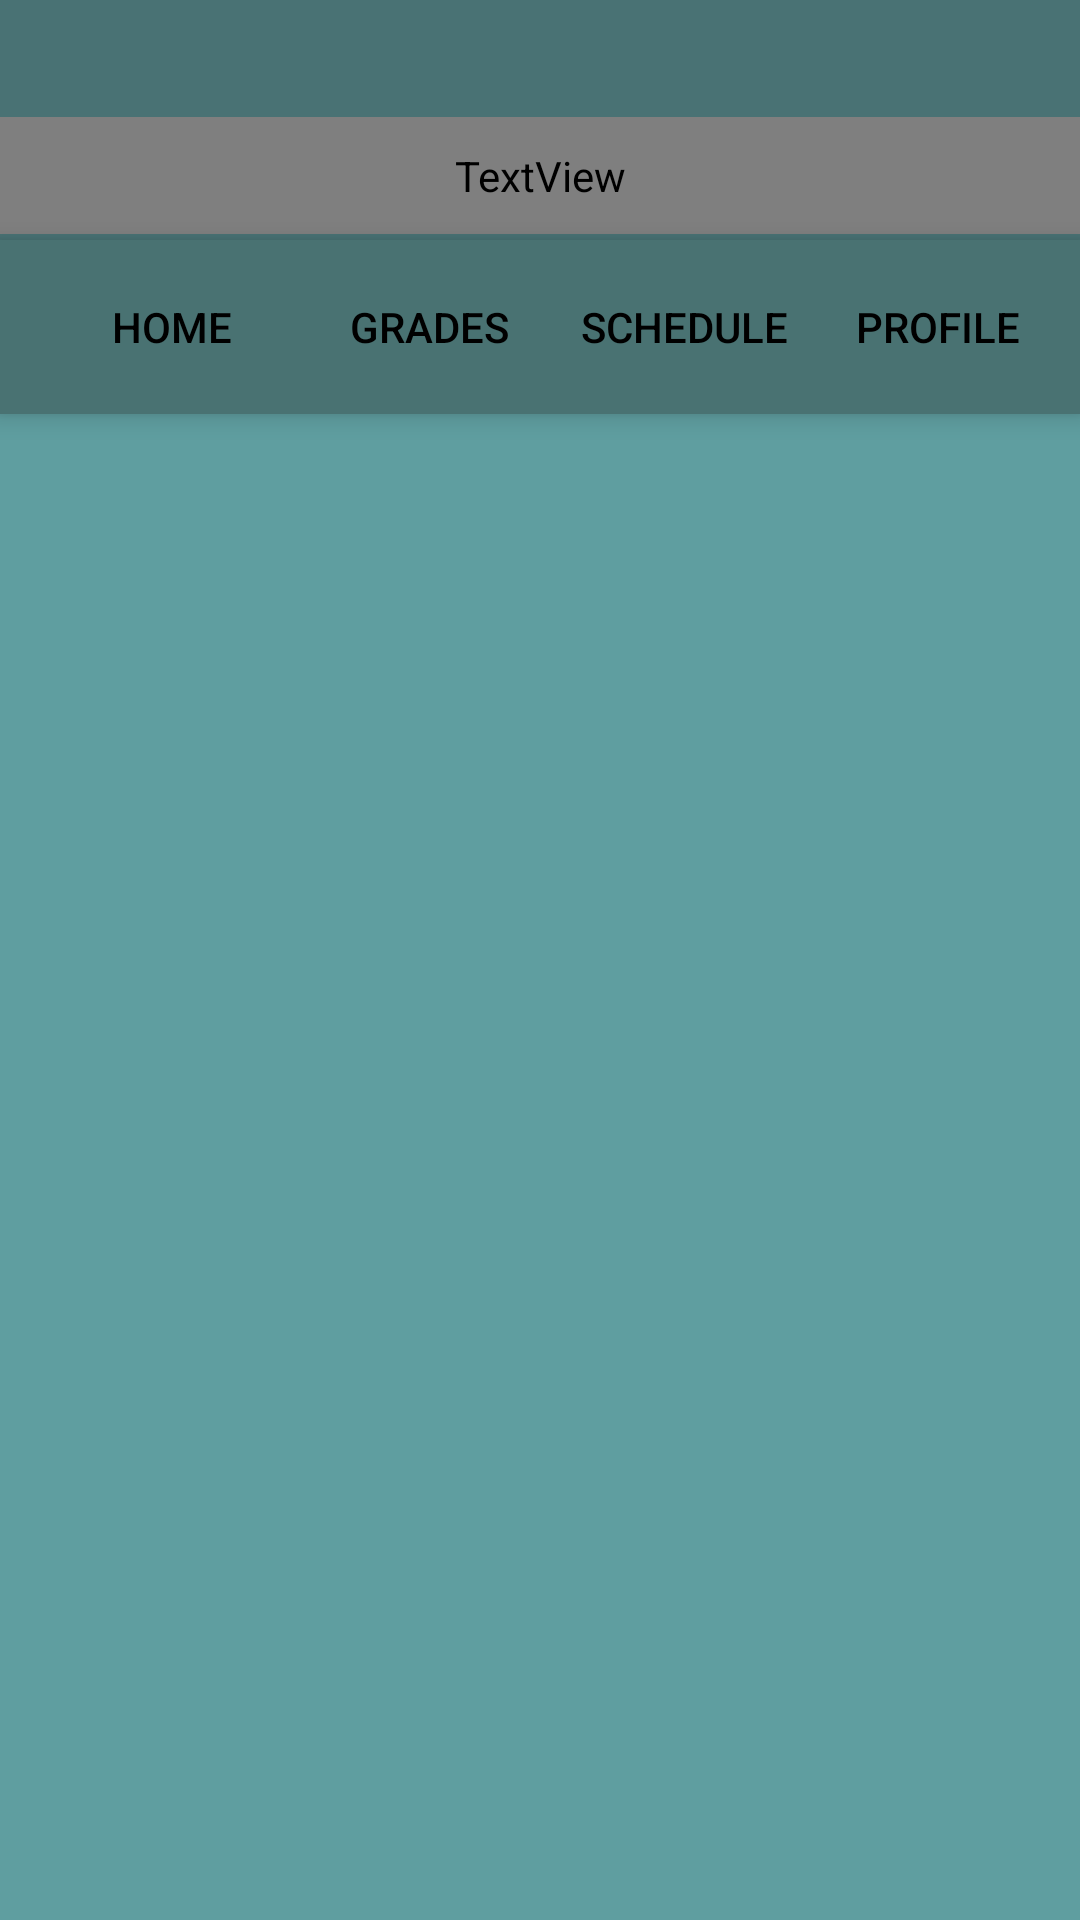

Layout XML and referenced resources for this Android screen:
<!-- AndroidManifest.xml: activity theme Theme.AppCompat.NoActionBar -->
<!-- res/layout/activity_main.xml -->
<?xml version="1.0" encoding="utf-8"?>
<LinearLayout xmlns:android="http://schemas.android.com/apk/res/android"
    xmlns:app="http://schemas.android.com/apk/res-auto"
    xmlns:tools="http://schemas.android.com/tools"
    android:id="@+id/relativeLayout"
    android:layout_width="wrap_content"
    android:layout_height="match_parent"
    android:background="#5F9EA0"

    android:orientation="vertical"
    tools:context=".MainActivity">


    <LinearLayout
        android:id="@+id/linearLayout"
        android:layout_width="match_parent"
        android:layout_height="80dp"
        android:background="#497274"
        android:orientation="vertical">

        <androidx.constraintlayout.widget.ConstraintLayout
            android:layout_width="match_parent"
            android:layout_height="match_parent">

            <TextView
                android:id="@+id/currentNavigationText"
                android:layout_width="match_parent"
                android:layout_height="39dp"
                android:fontFamily="@font/futura"
                android:paddingStart="10dp"
                android:paddingEnd="10dp"
                android:text="GRADULE"
                android:textColor="@color/white"
                android:textSize="30sp"
                android:textStyle="bold"
                app:layout_constraintBottom_toBottomOf="parent"
                app:layout_constraintEnd_toEndOf="parent"
                app:layout_constraintHorizontal_bias="0.0"
                app:layout_constraintStart_toStartOf="parent"
                app:layout_constraintTop_toTopOf="parent"
                app:layout_constraintVertical_bias="0.951" />

        </androidx.constraintlayout.widget.ConstraintLayout>
    </LinearLayout>

    <androidx.constraintlayout.widget.ConstraintLayout
        android:id="@+id/lin"
        android:layout_width="match_parent"
        android:layout_height="58dp"
        android:background="#497272"
        android:elevation="5dp"
        android:padding="5dp"
        app:layout_constraintEnd_toEndOf="@+id/gradesButton"
        app:layout_constraintStart_toEndOf="@+id/gradesButton">


        <Button
            android:id="@+id/homeButton"
            android:layout_width="0dp"
            android:layout_height="0dp"
            android:layout_marginStart="15dp"
            android:layout_marginTop="5dp"
            android:layout_marginEnd="11dp"
            android:layout_marginBottom="5dp"
            android:background="#497272"
            android:stateListAnimator="@null"
            android:text="Home"
            android:textColor="@color/black"
            app:layout_constraintBottom_toBottomOf="parent"
            app:layout_constraintEnd_toStartOf="@+id/gradesButton"
            app:layout_constraintStart_toStartOf="parent"
            app:layout_constraintTop_toTopOf="parent" />

        <Button
            android:id="@+id/gradesButton"
            android:layout_width="0dp"
            android:layout_height="0dp"
            android:layout_marginTop="5dp"
            android:layout_marginEnd="10dp"
            android:layout_marginBottom="5dp"
            android:background="#497272"
            android:stateListAnimator="@null"
            android:text="Grades"
            android:textColor="@color/black"
            app:layout_constraintBottom_toBottomOf="parent"
            app:layout_constraintEnd_toStartOf="@+id/scheduleButton"
            app:layout_constraintStart_toEndOf="@+id/homeButton"
            app:layout_constraintTop_toTopOf="parent" />

        <Button
            android:id="@+id/scheduleButton"
            android:layout_width="0dp"
            android:layout_height="0dp"
            android:layout_marginTop="5dp"
            android:layout_marginEnd="10dp"
            android:layout_marginBottom="5dp"
            android:background="#497272"
            android:stateListAnimator="@null"
            android:text="Schedule"
            android:textColor="@color/black"
            app:layout_constraintBottom_toBottomOf="parent"
            app:layout_constraintEnd_toStartOf="@+id/profileButton"
            app:layout_constraintStart_toEndOf="@+id/gradesButton"
            app:layout_constraintTop_toTopOf="parent" />

        <Button
            android:id="@+id/profileButton"
            android:layout_width="0dp"
            android:layout_height="0dp"
            android:layout_marginTop="5dp"
            android:layout_marginEnd="5dp"
            android:layout_marginBottom="5dp"
            android:background="#497272"
            android:stateListAnimator="@null"
            android:text="Profile"
            android:textColor="@color/black"
            app:layout_constraintBottom_toBottomOf="parent"
            app:layout_constraintEnd_toEndOf="parent"
            app:layout_constraintStart_toEndOf="@+id/scheduleButton"
            app:layout_constraintTop_toTopOf="parent" />


    </androidx.constraintlayout.widget.ConstraintLayout>

    <androidx.viewpager.widget.ViewPager
        android:id="@+id/mViewPager"
        android:layout_width="wrap_content"
        android:layout_height="573dp"
        android:background="#00D68D8D" />

</LinearLayout>
<!-- resources referenced by this layout -->
<resources>
  <color name="black">#000000</color>
  <color name="white">#FFFFFF</color>
</resources>
